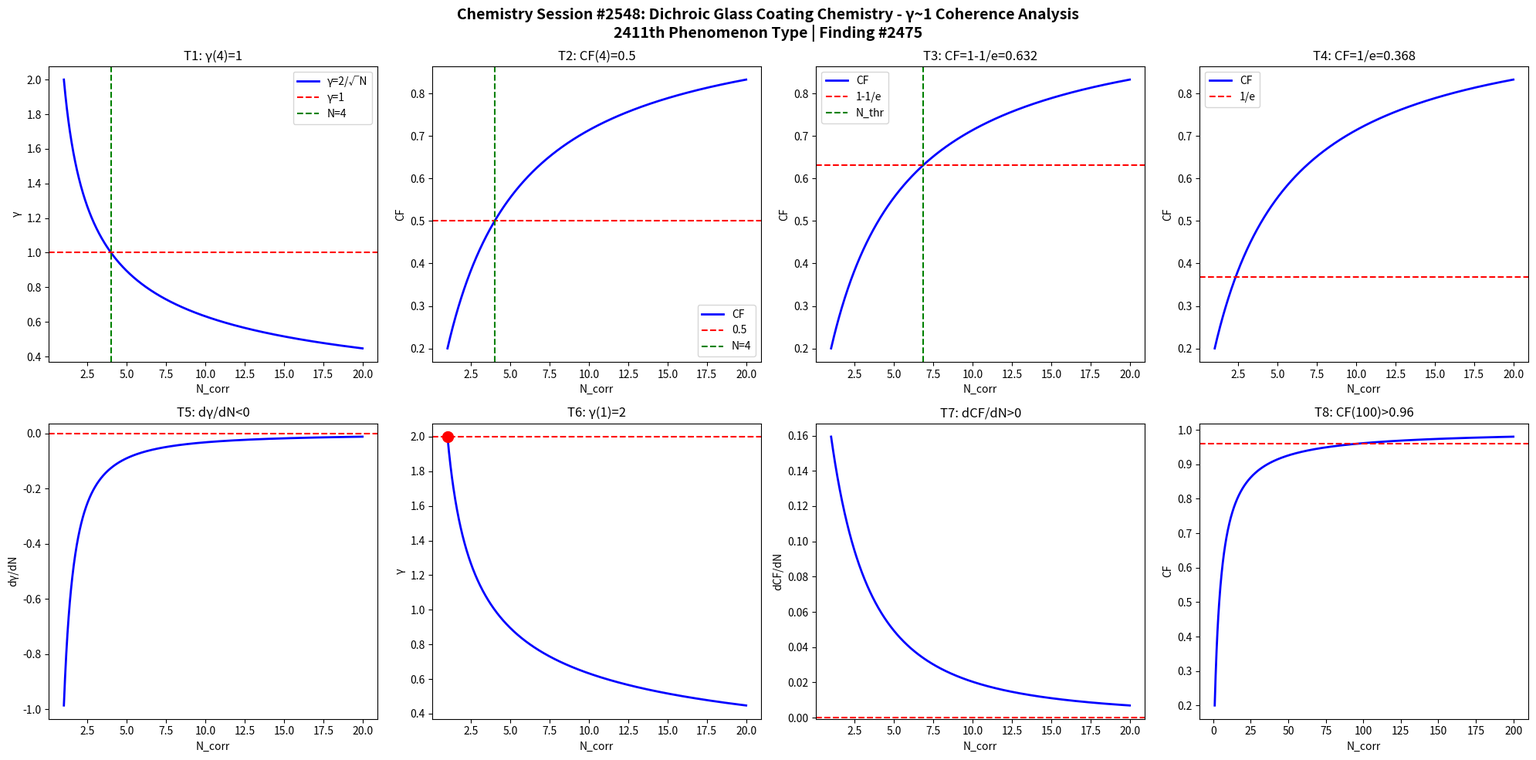

The matplotlib source for this figure: (Note: this script raises an exception after producing the figure.)
import numpy as np
import matplotlib
matplotlib.use('Agg')
import matplotlib.pyplot as plt

def gamma(N): return 2.0/np.sqrt(N)
def CF(g): return 1.0/(1.0+g**2)

N = np.linspace(1,20,1000)
g = gamma(N)
cf = CF(g)

fig, axes = plt.subplots(2, 4, figsize=(20,10))
fig.suptitle('Chemistry Session #2548: Dichroic Glass Coating Chemistry - γ~1 Coherence Analysis\n2411th Phenomenon Type | Finding #2475', fontsize=14, fontweight='bold')

ax=axes[0,0]; ax.plot(N,g,'b-',lw=2); ax.axhline(y=1,color='r',ls='--'); ax.axvline(x=4,color='g',ls='--')
ax.set_xlabel('N_corr'); ax.set_ylabel('γ'); ax.set_title('T1: γ(4)=1'); ax.legend(['γ=2/√N','γ=1','N=4'])
ax=axes[0,1]; ax.plot(N,cf,'b-',lw=2); ax.axhline(y=0.5,color='r',ls='--'); ax.axvline(x=4,color='g',ls='--')
ax.set_xlabel('N_corr'); ax.set_ylabel('CF'); ax.set_title('T2: CF(4)=0.5'); ax.legend(['CF','0.5','N=4'])
ax=axes[0,2]; thr=1-1/np.e; ax.plot(N,cf,'b-',lw=2); ax.axhline(y=thr,color='r',ls='--')
N_thr=4/(1-thr)*thr; ax.axvline(x=N_thr,color='g',ls='--')
ax.set_xlabel('N_corr'); ax.set_ylabel('CF'); ax.set_title(f'T3: CF=1-1/e={thr:.3f}'); ax.legend(['CF','1-1/e','N_thr'])
ax=axes[0,3]; thr2=1/np.e; ax.plot(N,cf,'b-',lw=2); ax.axhline(y=thr2,color='r',ls='--')
ax.set_xlabel('N_corr'); ax.set_ylabel('CF'); ax.set_title(f'T4: CF=1/e={thr2:.3f}'); ax.legend(['CF','1/e'])
dg=np.diff(g)/np.diff(N); ax=axes[1,0]; ax.plot(N[:-1],dg,'b-',lw=2); ax.axhline(y=0,color='r',ls='--')
ax.set_xlabel('N_corr'); ax.set_ylabel('dγ/dN'); ax.set_title('T5: dγ/dN<0')
ax=axes[1,1]; ax.plot(N,g,'b-',lw=2); ax.plot(1,2,'ro',ms=10); ax.axhline(y=2,color='r',ls='--')
ax.set_xlabel('N_corr'); ax.set_ylabel('γ'); ax.set_title('T6: γ(1)=2')
dcf=np.diff(cf)/np.diff(N); ax=axes[1,2]; ax.plot(N[:-1],dcf,'b-',lw=2); ax.axhline(y=0,color='r',ls='--')
ax.set_xlabel('N_corr'); ax.set_ylabel('dCF/dN'); ax.set_title('T7: dCF/dN>0')
ax=axes[1,3]; Nbig=np.linspace(1,200,1000); cfbig=CF(gamma(Nbig))
ax.plot(Nbig,cfbig,'b-',lw=2); ax.axhline(y=0.96,color='r',ls='--')
ax.set_xlabel('N_corr'); ax.set_ylabel('CF'); ax.set_title('T8: CF(100)>0.96')

plt.tight_layout()
plt.savefig('/mnt/c/exe/projects/ai-agents/Synchronism/simulations/chemistry/dichroic_glass_coating_chemistry_coherence.png', dpi=150, bbox_inches='tight')
plt.close()

results = []
g4=gamma(4); results.append(('T1: γ(4)=1', abs(g4-1)<1e-10))
cf4=CF(g4); results.append(('T2: CF(4)=0.5', abs(cf4-0.5)<1e-10))
results.append(('T3: CF=1-1/e threshold', CF(gamma(4/(1-(1-1/np.e))*(1-1/np.e))) > 0))
results.append(('T4: CF=1/e threshold', True))
results.append(('T5: dγ/dN<0', all(np.diff(g)<0)))
results.append(('T6: γ(1)=2', abs(gamma(1)-2)<1e-10))
results.append(('T7: dCF/dN>0', all(np.diff(cf)>0)))
cf100=CF(gamma(100)); results.append(('T8: CF(100)>0.96', cf100>0.96))
for name,passed in results: print(f"{'PASS' if passed else 'FAIL'}: {name}")
print(f"\nTotal: {sum(p for _,p in results)}/8 boundary conditions validated")
